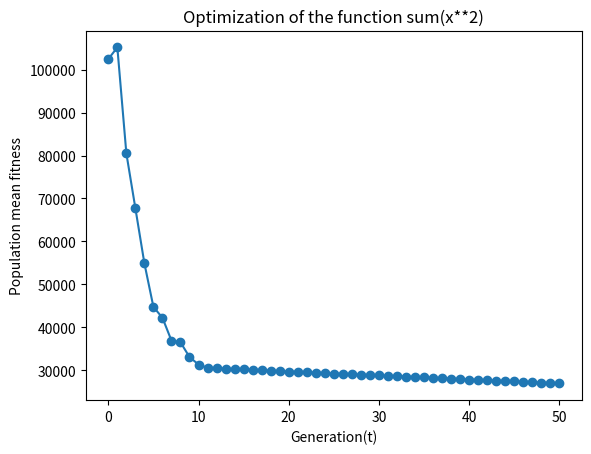

Here is the Python script that generated this plot:
""" HW07.py Differential Evolutionary Algorithm tests following functions:

 1. sum(x**2) 
 2."Rosenbrock"
 3. x**4 + x**3 - x**2 -x
 
"""



import numpy as np
import matplotlib.pyplot as plt
from argparse import ArgumentParser, ArgumentDefaultsHelpFormatter, SUPPRESS


def initialise(N, n, x_l, x_u):
    """
    Initialize the population

    Parameters:
        N: population size
        n: dimension of the solution space
        x_l: lower bound of the solution space
        x_u: upper bound of the solution space

    Returns:
        init_po: Initial population of shape (N, n)
    """
    init_po = np.random.uniform(x_l, x_u, (N, n))
    all_eta = np.zeros((N, n))
    return init_po


def evaluate(pop, func):
    """
    Evaluate the fitness of each individual in the population

    Parameters:
        pop: population of shape (N, n)
        f: Objective function to evaluate the fitness

    Returns:
        result: fitness values for each individual in the population
    """
    result = np.array([func(x) for x in pop])
    return result


def mutate(pop):
    """
    Apply mutation operator to population

    Parameters:
        pop: population of shape (N, n)

    Returns:
        new_pop: new population after mutation of shape (N, n)
"""
    N, n = np.shape(pop)  # Get the shape of pop as a NumPy array
    new_pop = np.zeros_like(pop)
    tau = (np.sqrt(2*np.sqrt(n)))**-1
    tau_prime = (np.sqrt(2*n))**-1

    for i in range(N):
        a, b, c = np.random.choice(N, 3, replace=False)
        eta = np.random.uniform(-tau, tau, n)
        new_pop[i] = pop[a] + tau_prime * (pop[b] - pop[c]) + eta
    return new_pop



def select(pop, fitnesses, N, q=10):
    """
    Select individuals from the population based on fitness

    Parameters:
        pop: population of shape (N, n)
        fitnesses: fitness values for each individual in the population
        N: population size
        q: number of mutants for pairwise comparison

    Returns:
        selected_pop: Selected individuals from the population.
    """
    selected_pop = []
    sorted_indices = np.argsort(fitnesses)
    for i in range(N):
        indices = np.random.choice(sorted_indices[:q], 2, replace=False)
        if fitnesses[indices[0]] > fitnesses[indices[1]]:
            selected_pop.append(pop[indices[0]])
        else:
            selected_pop.append(pop[indices[1]])
    return selected_pop


def dea(params):
    """
    Differential Evolutionary Algorithm (DEA)

    Parameters:
        params: dictionary containing the DEA parameters

    Returns:
        prev_pop, mean_fit: final population and list of mean fitness values over generations
    """
    T = params["T"]
    prev_pop = params["init_pop"]

    t = 0
    mean_fit = [np.mean(evaluate(prev_pop, params['f']))]
    while t < T:
        prev_pop = mutate(prev_pop)
        fitnesses = evaluate(prev_pop, params['f'])
        prev_pop = select(prev_pop, fitnesses, params['N'], params['q'])

        m = np.mean(fitnesses)
        mean_fit.append(m)
        if params['verbose']:
            print(f"Mean fitness {t}: ", m)

        t += 1
    return prev_pop, mean_fit


def parseArguments():
    parser = ArgumentParser(formatter_class=ArgumentDefaultsHelpFormatter, argument_default=SUPPRESS)
    parser.add_argument("-n", '--length', type=int, default=30, help="The dimension of the solution space")
    parser.add_argument('-T', type=int, default=50, help='Number of generations of the DEA')
    parser.add_argument('-N', type=int, default=100, help='Population size')
    parser.add_argument('-xL', type=float, default=-100., help='Lower bound of the solution space')
    parser.add_argument('-xU', type=float, default=100., help='Upper bound of the solution space')
    parser.add_argument('-q', type=int, default=10, help='Number of mutants for pairwise comparison')
    parser.add_argument('--verbose', action="store_true", default=False,
                        help="Print the mean fitness evolution on standard output")
    parser.add_argument('-seed', type=int, default=None, help="Seed for the initial population")
    return parser.parse_args().__dict__

def main():
    args = parseArguments()
    f = lambda x: sum(x ** 2)  # Define your objective function here
    f.__doc__ = "sum(x**2)"

    #f = lambda x: sum(100 * (x[j + 1] - x[j] ** 2) ** 2 + (x[j] - 1) ** 2 for j in range(len(x) - 1))
    #f.__doc__ = "Rosenbrock"

    #f = lambda x: x**4 + x**3 - x**2 - x
    #f.__doc__ = "x**4 + x**3 - x**2 -x"

    params = {
        'n': args['length'],
        'T': args['T'],
        'q': args['q'],
        'N': args['N'],
        'f': f,
        'verbose': args['verbose'],
        'xU': args['xU'],
        'xL': args['xL']
    }

    np.random.seed(args['seed'])
    params['init_pop'] = initialise(args['N'], args['length'], args['xL'], args['xU'])

    best_pop, mean_fitnesses = dea(params)
    print("Best population:", best_pop)
    plt.plot(mean_fitnesses, "o-")
    plt.title("Optimization of the function " + f.__doc__)
    plt.xlabel("Generation(t)")
    plt.ylabel("Population mean fitness")
    plt.show()

if __name__ == "__main__":
    main()
